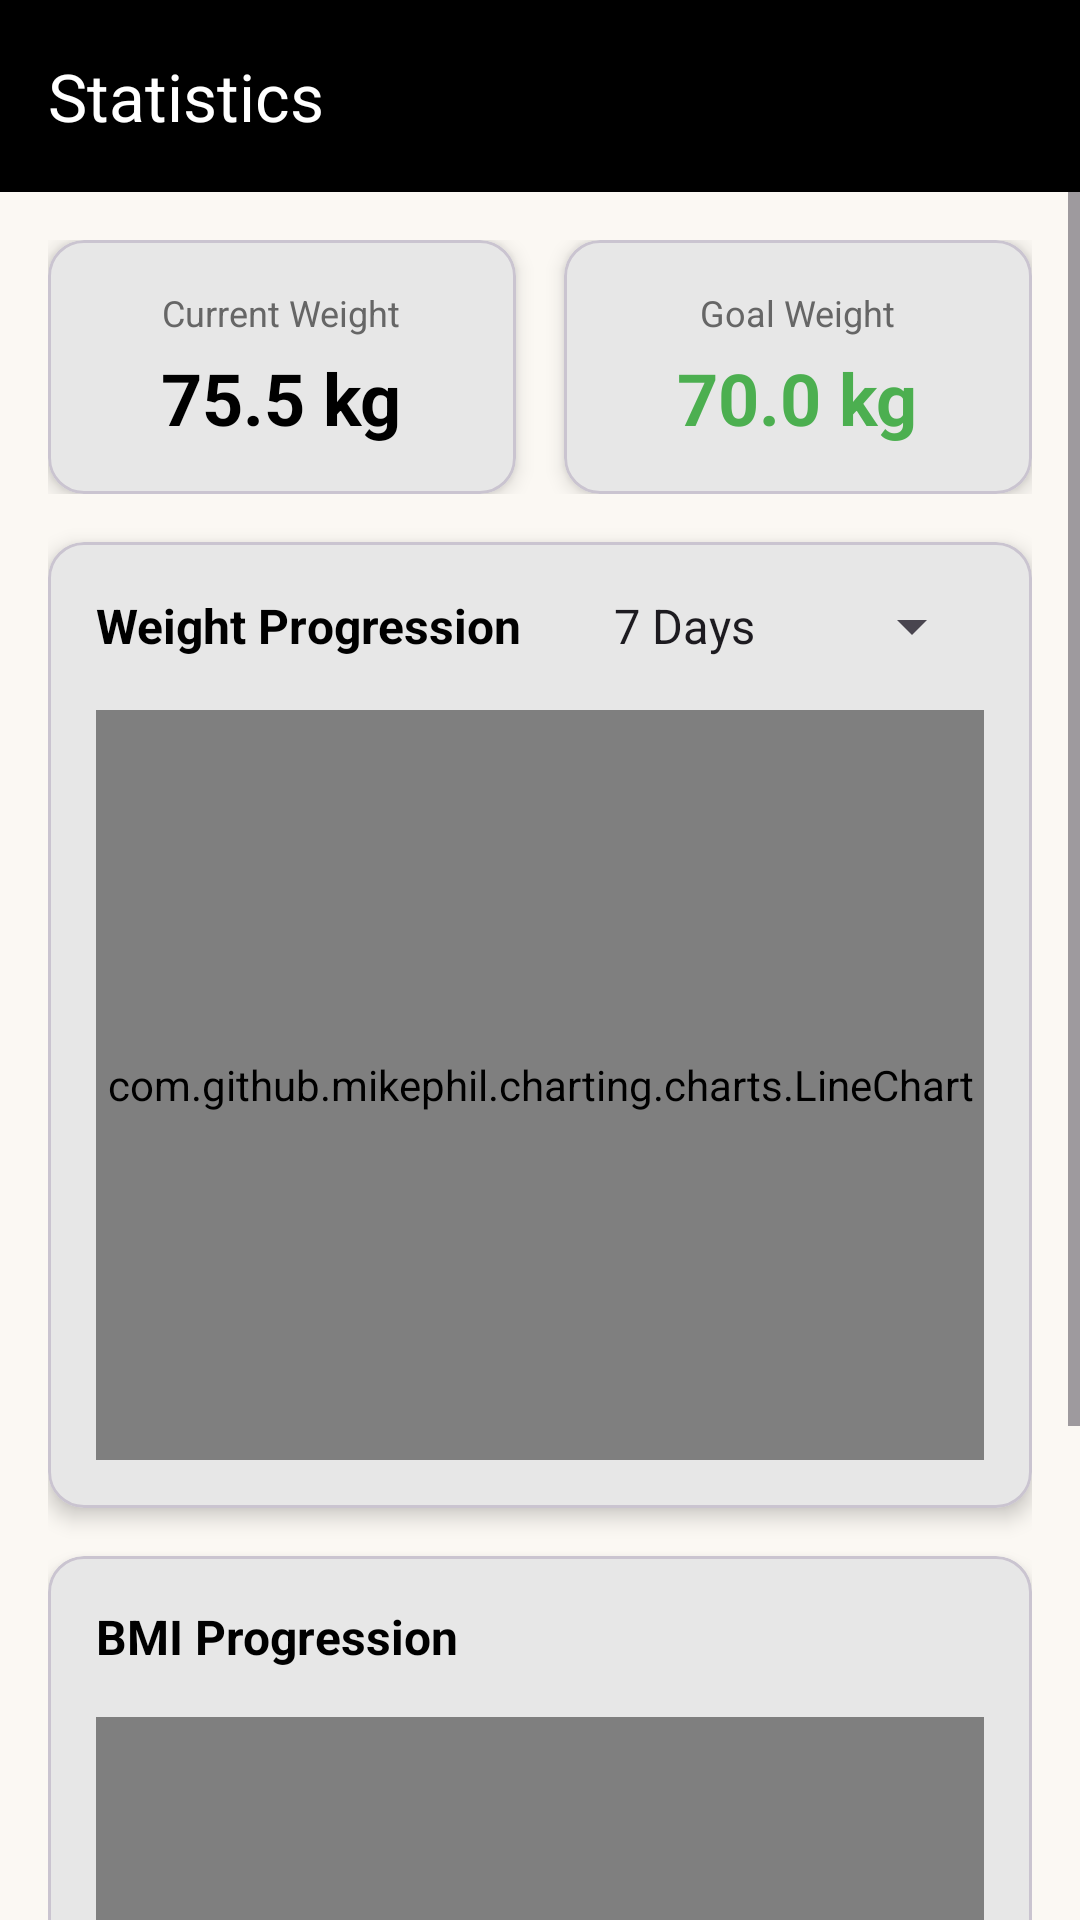

Android layout source for this screen:
<!-- AndroidManifest.xml: application theme Theme.BMIFrontEnd -->
<!-- res/layout/activity_statistics.xml -->
<?xml version="1.0" encoding="utf-8"?>
<LinearLayout xmlns:android="http://schemas.android.com/apk/res/android"
    xmlns:app="http://schemas.android.com/apk/res-auto"
    android:layout_width="match_parent"
    android:layout_height="match_parent"
    android:orientation="vertical"
    android:background="#fbf8f3">

    <androidx.appcompat.widget.Toolbar
        android:id="@+id/toolbar"
        android:layout_width="match_parent"
        android:layout_height="?attr/actionBarSize"
        android:background="@color/black"
        android:theme="@style/ThemeOverlay.AppCompat.Dark.ActionBar"
        app:popupTheme="@style/ThemeOverlay.AppCompat.Light"
        app:title="Statistics" />

    <ScrollView
        android:layout_width="match_parent"
        android:layout_height="match_parent">

        <LinearLayout
            android:layout_width="match_parent"
            android:layout_height="wrap_content"
            android:orientation="vertical"
            android:padding="16dp">

            
            <TextView
                android:id="@+id/tvNoData"
                android:layout_width="match_parent"
                android:layout_height="wrap_content"
                android:text="No measurements yet. Start tracking your weight!"
                android:textSize="16sp"
                android:textColor="#999999"
                android:gravity="center"
                android:padding="48dp"
                android:visibility="gone" />

            
            <LinearLayout
                android:layout_width="match_parent"
                android:layout_height="wrap_content"
                android:orientation="horizontal"
                android:weightSum="2"
                android:layout_marginBottom="16dp">

                
                <com.google.android.material.card.MaterialCardView
                    android:layout_width="0dp"
                    android:layout_height="wrap_content"
                    android:layout_weight="1"
                    android:layout_marginEnd="8dp"
                    app:cardCornerRadius="12dp"
                    app:cardElevation="4dp"
                    app:cardBackgroundColor="#FFFFFF">

                    <LinearLayout
                        android:layout_width="match_parent"
                        android:layout_height="wrap_content"
                        android:orientation="vertical"
                        android:padding="16dp"
                        android:gravity="center">

                        <TextView
                            android:layout_width="wrap_content"
                            android:layout_height="wrap_content"
                            android:text="Current Weight"
                            android:textSize="12sp"
                            android:textColor="#666666" />

                        <TextView
                            android:id="@+id/tvCurrentWeight"
                            android:layout_width="wrap_content"
                            android:layout_height="wrap_content"
                            android:text="75.5 kg"
                            android:textSize="24sp"
                            android:textStyle="bold"
                            android:textColor="#000000"
                            android:layout_marginTop="4dp" />

                    </LinearLayout>

                </com.google.android.material.card.MaterialCardView>

                
                <com.google.android.material.card.MaterialCardView
                    android:layout_width="0dp"
                    android:layout_height="wrap_content"
                    android:layout_weight="1"
                    android:layout_marginStart="8dp"
                    app:cardCornerRadius="12dp"
                    app:cardElevation="4dp"
                    app:cardBackgroundColor="#FFFFFF">

                    <LinearLayout
                        android:layout_width="match_parent"
                        android:layout_height="wrap_content"
                        android:orientation="vertical"
                        android:padding="16dp"
                        android:gravity="center">

                        <TextView
                            android:layout_width="wrap_content"
                            android:layout_height="wrap_content"
                            android:text="Goal Weight"
                            android:textSize="12sp"
                            android:textColor="#666666" />

                        <TextView
                            android:id="@+id/tvGoalWeight"
                            android:layout_width="wrap_content"
                            android:layout_height="wrap_content"
                            android:text="70.0 kg"
                            android:textSize="24sp"
                            android:textStyle="bold"
                            android:textColor="#4CAF50"
                            android:layout_marginTop="4dp" />

                    </LinearLayout>

                </com.google.android.material.card.MaterialCardView>

            </LinearLayout>

            
            <com.google.android.material.card.MaterialCardView
                android:layout_width="match_parent"
                android:layout_height="wrap_content"
                android:layout_marginBottom="16dp"
                app:cardCornerRadius="12dp"
                app:cardElevation="4dp"
                app:cardBackgroundColor="#FFFFFF">

                <LinearLayout
                    android:layout_width="match_parent"
                    android:layout_height="wrap_content"
                    android:orientation="vertical"
                    android:padding="16dp">

                    <LinearLayout
                        android:layout_width="match_parent"
                        android:layout_height="wrap_content"
                        android:orientation="horizontal"
                        android:gravity="center_vertical">

                        <TextView
                            android:layout_width="0dp"
                            android:layout_height="wrap_content"
                            android:layout_weight="1"
                            android:text="Weight Progression"
                            android:textSize="16sp"
                            android:textStyle="bold"
                            android:textColor="#000000" />

                        <Spinner
                            android:id="@+id/spinnerTimeRange"
                            android:layout_width="wrap_content"
                            android:layout_height="wrap_content"
                            android:entries="@array/time_range_options" />

                    </LinearLayout>

                    <com.github.mikephil.charting.charts.LineChart
                        android:id="@+id/weightChart"
                        android:layout_width="match_parent"
                        android:layout_height="250dp"
                        android:layout_marginTop="16dp" />

                </LinearLayout>

            </com.google.android.material.card.MaterialCardView>

            
            <com.google.android.material.card.MaterialCardView
                android:layout_width="match_parent"
                android:layout_height="wrap_content"
                android:layout_marginBottom="16dp"
                app:cardCornerRadius="12dp"
                app:cardElevation="4dp"
                app:cardBackgroundColor="#FFFFFF">

                <LinearLayout
                    android:layout_width="match_parent"
                    android:layout_height="wrap_content"
                    android:orientation="vertical"
                    android:padding="16dp">

                    <TextView
                        android:layout_width="wrap_content"
                        android:layout_height="wrap_content"
                        android:text="BMI Progression"
                        android:textSize="16sp"
                        android:textStyle="bold"
                        android:textColor="#000000" />

                    <com.github.mikephil.charting.charts.LineChart
                        android:id="@+id/bmiChart"
                        android:layout_width="match_parent"
                        android:layout_height="250dp"
                        android:layout_marginTop="16dp" />

                </LinearLayout>

            </com.google.android.material.card.MaterialCardView>

        </LinearLayout>

    </ScrollView>

</LinearLayout>
<!-- resources referenced by this layout -->
<resources>
  <string-array name="time_range_options">
          <item>7 Days</item>
          <item>1 Month</item>
          <item>3 Months</item>
          <item>6 Months</item>
          <item>1 Year</item>
          <item>All Time</item>
      </string-array>
  <color name="black">#FF000000</color>
  <style name="Theme.BMIFrontEnd" parent="Base.Theme.BMIFrontEnd" />
  <style name="Base.Theme.BMIFrontEnd" parent="Theme.Material3.DayNight.NoActionBar">
          
          <item name="colorPrimary">@color/buttonBackground</item>
          <item name="colorOnPrimary">@color/buttonText</item>
          <item name="colorSurface">@color/cardBackground</item>
          <item name="colorOnSurface">@color/textPrimary</item>
          <item name="colorOnSurfaceVariant">@color/textSecondary</item>
          <item name="android:colorBackground">@color/background</item>
          <item name="colorOnBackground">@color/textPrimary</item>
  
          
          <item name="textInputStyle">@style/Widget.App.TextInputLayout</item>
      </style>
  <color name="buttonBackground">#000000</color>
  <color name="buttonText">#FFFFFF</color>
  <color name="cardBackground">#FFFFFFFF</color>
  <color name="textPrimary">#222222</color>
  <color name="textSecondary">#6A707C</color>
  <color name="background">#FAF6F3</color>
  <style name="Widget.App.TextInputLayout" parent="Widget.Material3.TextInputLayout.OutlinedBox">
          <item name="boxStrokeColor">@color/borderColor</item>
          <item name="boxBackgroundColor">@color/inputBackground</item>
          <item name="hintTextColor">@color/inputHint</item>
          <item name="android:textColorHint">@color/inputHint</item>
      </style>
  <color name="borderColor">#E4E0DA</color>
  <color name="inputBackground">#FFFFFFFF</color>
  <color name="inputHint">#9E9E9E</color>
</resources>
